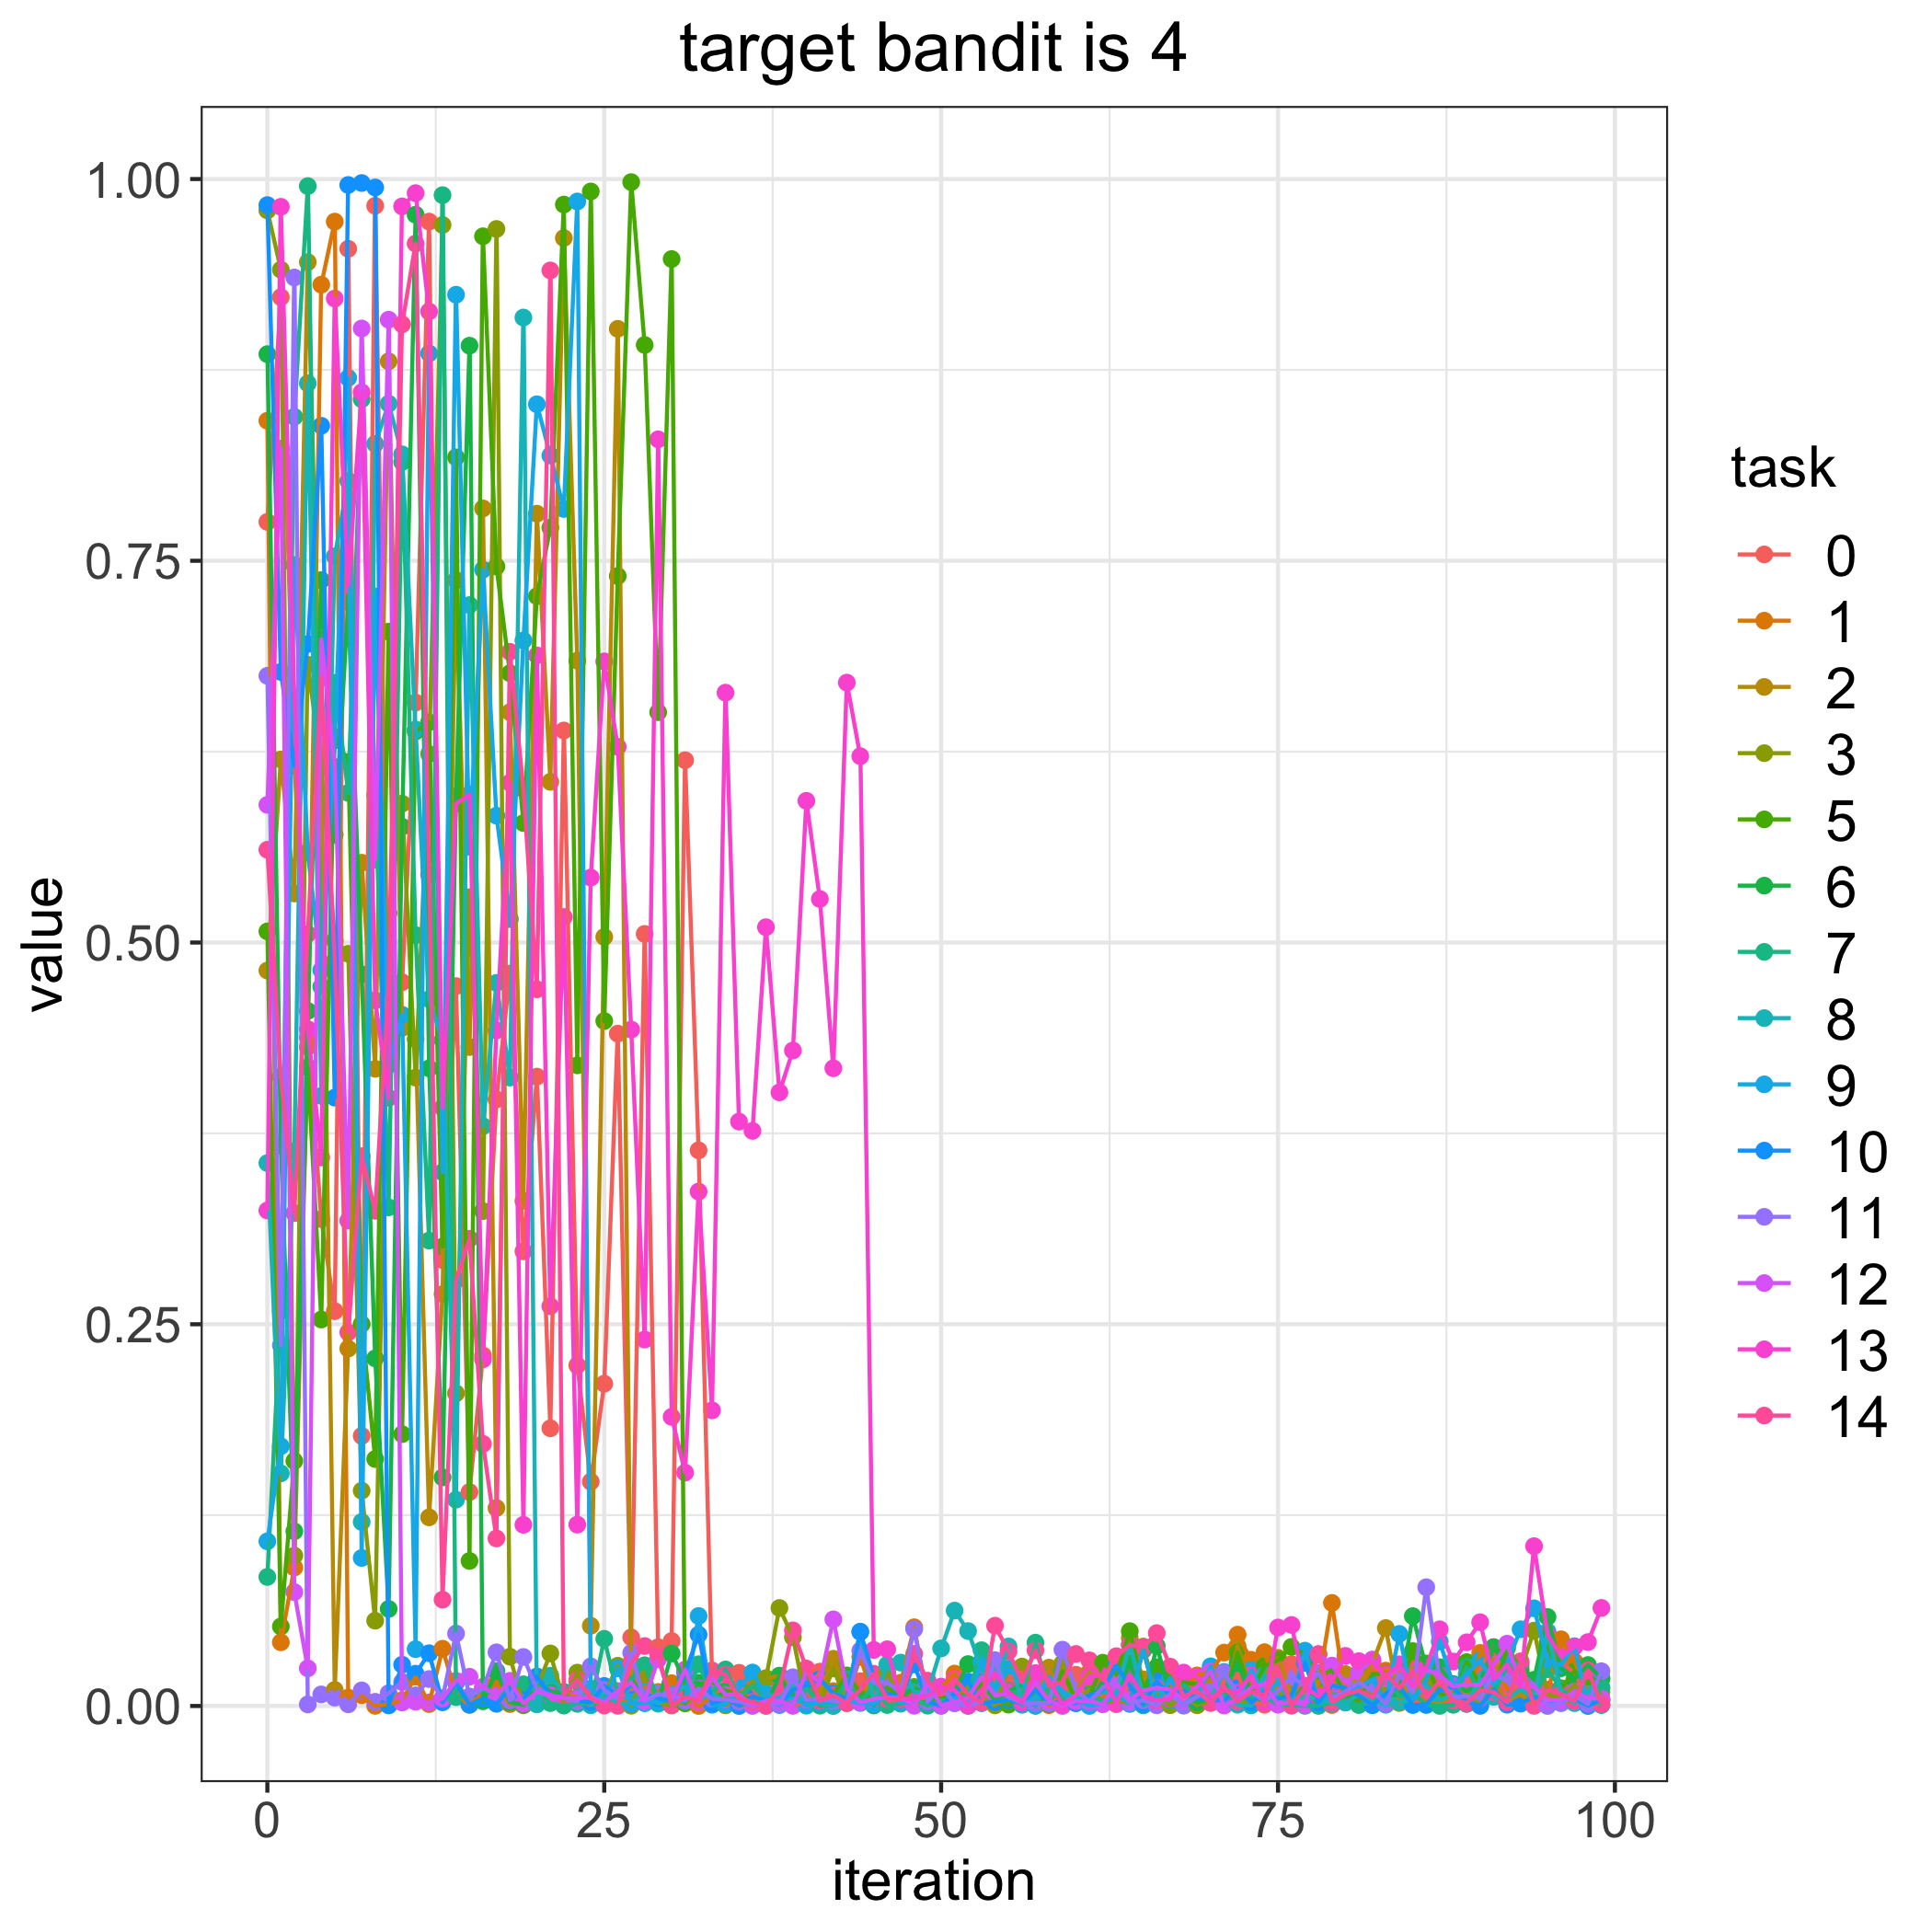

Values plotted in this chart, from the file beside it:
, 0, 1, 2, 3, 5, 6, 7, 8, 9, 10, 11, 12, 13, 14
0, 0.7755, 0.8417, 0.4816, 0.9795, 0.5073, 0.8853, 0.0845, 0.3556, 0.1078, 0.9829, 0.6747, 0.5902, 0.3245, 0.5607
1, 0.9227, 0.0417, 0.6199, 0.9406, 0.05207, 0.367, 0.2587, 0.1524, 0.1701, 0.6772, 0.2362, 0.8235, 0.9818, 0.4121
2, 0.6189, 0.09067, 0.5321, 0.09848, 0.1605, 0.1144, 0.8443, 0.3633, 0.7472, 0.6158, 0.9355, 0.0746, 0.6607, 0.3228
3, 0.4379, 0.4316, 0.9456, 0.682, 0.4183, 0.4552, 0.9954, 0.8662, 0.5591, 0.6955, 0.00104, 0.02468, 0.4432, 0.5056
4, 0.3189, 0.9308, 0.6171, 0.6158, 0.2531, 0.7373, 0.4711, 0.3996, 0.4819, 0.8384, 0.007563, 0.6985, 0.3592, 0.6739
5, 0.2586, 0.9721, 0.01053, 0.5013, 0.6348, 0.5706, 0.6701, 0.7529, 0.6323, 0.3984, 0.005455, 0.6149, 0.9218, 0.4883
6, 0.9543, 0.005479, 0.2341, 0.4926, 0.6183, 0.7231, 0.598, 0.8024, 0.8698, 0.9961, 0.001092, 0.3178, 0.734, 0.2447
7, 0.1769, 0.007043, 0.5523, 0.141, 0.2501, 0.4792, 0.8558, 0.1205, 0.09694, 0.9974, 0.01021, 0.9021, 0.8604, 0.3601
8, 0.9825, 0.0001032, 0.4173, 0.05586, 0.1617, 0.2277, 0.5964, 0.8266, 0.7267, 0.9945, 0.002747, 0.5541, 0.4621, 0.3243
9, 0.4286, 0.001227, 0.8806, 0.5192, 0.7036, 0.06356, 0.3266, 0.8529, 0.4197, 0.0003912, 0.008352, 0.9079, 0.3983, 0.473
10, 0.474, 0.003763, 0.4441, 0.591, 0.178, 0.5758, 0.8147, 0.8197, 0.4527, 0.02703, 0.01573, 0.002286, 0.9821, 0.9049
11, 0.6572, 0.0192, 0.4367, 0.4115, 0.6383, 0.9766, 0.5049, 0.6395, 0.03721, 0.02112, 0.006968, 0.002808, 0.9908, 0.9578
12, 0.9721, 0.001245, 0.1235, 0.6235, 0.6442, 0.4176, 0.3048, 0.4629, 0.8858, 0.03455, 0.01766, 0.002318, 0.9132, 0.5445
13, 0.2921, 0.03748, 0.2698, 0.9699, 0.3009, 0.1497, 0.9895, 0.436, 0.3496, 0.002389, 0.004945, 0.004993, 0.3919, 0.06962
14, 0.4715, 0.007854, 0.7373, 0.2048, 0.8177, 0.5957, 0.005818, 0.1351, 0.9242, 0.01533, 0.04746, 0.0165, 0.5909, 0.2789
15, 0.1401, 0.0007488, 0.4316, 0.5297, 0.09499, 0.8909, 0.00594, 0.721, 0.5627, 0.0008509, 0.006172, 0.01915, 0.5969, 0.306
16, 0.2296, 0.008407, 0.7843, 0.3241, 0.9625, 0.003093, 0.01111, 0.3798, 0.7442, 0.005058, 0.01162, 0.01257, 0.227, 0.1716
17, 0.3973, 0.01511, 0.1297, 0.9673, 0.7463, 0.02285, 0.007015, 0.4736, 0.5831, 0.001443, 0.03515, 0.006885, 0.4425, 0.1097
18, 0.4796, 0.001284, 0.6508, 0.0323, 0.6764, 0.002478, 0.01253, 0.4116, 0.5153, 0.01151, 0.003724, 0.01649, 0.6047, 0.6904
19, 0.2977, 0.00192, 0.3308, 0.0004498, 0.5782, 0.0008141, 0.01421, 0.9093, 0.6978, 0.003914, 0.0321, 0.001717, 0.1187, 0.6004
20, 0.4122, 0.01106, 0.7808, 0.01148, 0.7268, 0.01642, 0.009316, 0.001064, 0.8525, 0.01934, 0.0109, 0.009188, 0.688, 0.4694
21, 0.1819, 0.006909, 0.6052, 0.03441, 0.7717, 0.009374, 0.001906, 0.01982, 0.8189, 0.006949, 0.00709, 0.00726, 0.2618, 0.9401
22, 0.6388, 0.007381, 0.9614, 0.002979, 0.9833, 0.009236, 0.0002741, 0.008426, 0.784, 0.006393, 0.005239, 0.00523, 0.5167, 0.007436
23, 0.2231, 0.005742, 0.6846, 0.02184, 0.4196, 0.01619, 0.001424, 0.01633, 0.9853, 0.003361, 0.003132, 0.004852, 0.1188, 0.01708
24, 0.1469, 0.001089, 0.05253, 0.002035, 0.9919, 0.0008721, 0.001504, 0.0004484, 0.01134, 0.002374, 0.02591, 0.006006, 0.5425, 0.005046
25, 0.2111, 0.005263, 0.5036, 0.007507, 0.4486, 0.003442, 0.04397, 0.008714, 0.002584, 0.01311, 0.01051, 0.002275, 0.6841, 0.0003167
26, 0.4403, 0.003773, 0.9019, 0.02637, 0.74, 0.005663, 0.007595, 0.001661, 0.02468, 0.006962, 0.004628, 0.009785, 0.6282, 0.0001366
27, 0.0449, 0.001913, 0.01144, 0.0001791, 0.998, 0.01818, 0.0174, 0.002074, 0.001467, 0.01378, 0.03479, 0.01538, 0.443, 0.0284
28, 0.5056, 0.01237, 0.02412, 0.02208, 0.8913, 0.003986, 0.0267, 0.009459, 0.001797, 0.007756, 0.003027, 0.003765, 0.24, 0.03925
29, 0.03853, 0.009178, 0.004891, 0.002073, 0.6508, 0.002511, 0.004265, 0.001517, 0.002782, 0.005066, 0.007883, 0.03062, 0.8295, 0.03399
30, 0.04254, 0.01494, 0.003117, 0.0003368, 0.9476, 0.03438, 0.004057, 0.00756, 0.004627, 0.00301, 0.006579, 0.003726, 0.1893, 0.0006249
31, 0.6194, 0.01507, 0.005193, 0.003051, 0.0017, 0.01621, 0.003262, 0.01274, 0.003256, 0.02172, 0.003708, 0.02385, 0.1528, 0.005752
32, 0.3639, 2.1233853610189086e-05, 0.01438, 0.004725, 0.01432, 0.01518, 0.02734, 0.004049, 0.05893, 0.04672, 0.01155, 0.002631, 0.3369, 0.003792
33, 0.02006, 0.005972, 0.01073, 0.006815, 0.01573, 0.004259, 0.007291, 0.008343, 0.0007957, 0.001519, 0.004731, 0.01855, 0.1936, 0.02327
34, 0.004308, 0.003042, 0.003672, 0.0004012, 0.009962, 0.009412, 0.02393, 0.002858, 0.001188, 0.004606, 0.00412, 0.007319, 0.6636, 0.02062
35, 0.02173, 0.0101, 0.001792, 0.006113, 0.008345, 2.282645851304312e-05, 0.005958, 0.004427, 0.01179, 0.0002828, 0.002805, 0.007603, 0.3827, 0.005065
36, 0.01173, 0.003379, 0.01599, 0.01545, 0.002641, 0.003362, 0.01315, 0.0005473, 0.02191, 0.006383, 4.4712706984835836e-05, 0.0004446, 0.3766, 0.002672
37, 0.0003031, 0.005213, 0.01816, 0.01807, 0.002693, 0.0003384, 0.004581, 0.008241, 0.006595, 0.003533, 0.002417, 0.003441, 0.51, 0.0001122
38, 0.003621, 0.004259, 0.01972, 0.06417, 0.00431, 0.01983, 0.005096, 0.005292, 0.005162, 0.0006432, 0.001124, 0.003391, 0.4019, 0.01105
39, 0.0004602, 0.008839, 0.01061, 0.04503, 0.008582, 0.005746, 0.0003833, 0.01306, 0.005058, 0.01069, 0.01881, 0.0001683, 0.4293, 0.04953
40, 0.002236, 0.001548, 0.002108, 0.001726, 0.005059, 0.02171, 0.01237, 0.0002031, 0.001104, 0.01358, 0.004076, 0.02249, 0.5928, 0.02454
41, 0.02248, 0.01126, 0.008279, 0.00211, 0.0007853, 0.0026, 0.000199, 0.002092, 0.002102, 0.01762, 0.004878, 0.0155, 0.5285, 0.003377
42, 0.002885, 0.009758, 0.03094, 0.02457, 0.007377, 0.002424, 0.0001807, 4.287590087683367e-05, 0.003505, 0.008185, 0.003239, 0.05673, 0.4177, 0.007021
43, 0.003047, 0.003886, 0.009704, 0.001901, 0.02004, 0.004229, 0.01758, 0.007309, 0.003509, 0.004667, 0.002478, 0.01153, 0.6702, 0.001913
44, 0.01627, 0.03211, 0.00394, 0.01101, 0.009139, 0.007114, 0.00264, 0.04859, 0.001979, 0.04861, 0.03627, 0.00243, 0.622, 0.01059
45, 0.008882, 0.004216, 0.02075, 0.00226, 0.005005, 0.0003444, 0.01307, 0.001656, 0.001091, 0.01907, 0.01543, 0.004634, 0.03671, 0.02111
46, 0.001405, 0.01066, 0.006144, 0.0223, 0.01218, 0.008253, 0.0006508, 0.02705, 0.007138, 0.007852, 0.01553, 0.005548, 0.03716, 0.004526
47, 0.00628, 0.01522, 0.002586, 0.002801, 0.007003, 0.006553, 0.001525, 0.02841, 0.002476, 0.005933, 0.008783, 0.005569, 0.005065, 0.004446
48, 0.0008588, 0.05155, 0.002072, 0.01249, 0.002801, 0.01154, 0.004894, 0.009196, 0.002119, 0.02723, 0.05033, 0.000156, 0.004368, 0.03412
49, 0.004053, 0.003564, 0.004558, 0.005501, 0.002225, 0.008552, 0.0002194, 0.008761, 0.01171, 0.002827, 0.002855, 0.01473, 0.006807, 0.0166
50, 0.006125, 0.01236, 0.002102, 0.005576, 0.005345, 0.001524, 0.003421, 0.03772, 0.01124, 0.0001171, 0.01267, 0.0004653, 0.01241, 0.007379
51, 0.008767, 0.02122, 0.00742, 0.001991, 0.006135, 0.009344, 0.00433, 0.06247, 0.005965, 0.00812, 0.001762, 0.00263, 0.01036, 0.01784
52, 0.01113, 0.00413, 0.0001459, 0.0139, 0.007118, 0.02743, 0.007021, 0.04907, 0.00126, 0.01601, 0.000179, 0.005474, 0.0003161, 0.007671
53, 0.00382, 0.00387, 0.01875, 0.005698, 0.01408, 0.01899, 0.03653, 0.02413, 0.02936, 0.001872, 0.003213, 0.01911, 0.01061, 0.002202
54, 0.01694, 0.001919, 0.003813, 0.000417, 0.004413, 0.002676, 0.02354, 0.01219, 0.009925, 0.002625, 0.03003, 0.006813, 0.02161, 0.05259
55, 0.01894, 0.002713, 0.009144, 0.02437, 0.0008978, 0.009833, 0.009538, 0.03898, 0.02413, 0.003995, 0.00572, 0.008271, 0.00899, 0.03582
56, 0.02215, 0.007638, 0.01427, 0.02582, 0.005141, 0.01385, 0.007163, 0.0007893, 0.0162, 0.001786, 0.002215, 0.003129, 0.002216, 0.01588
57, 0.005206, 0.005676, 0.0008027, 0.01172, 0.006434, 0.000101, 0.04148, 0.005721, 0.0003654, 0.01043, 0.002008, 0.01518, 0.02155, 0.03651
58, 0.005915, 0.0005492, 0.02511, 0.007835, 0.001377, 0.01644, 0.008515, 0.01916, 0.01853, 0.001983, 0.001861, 0.003418, 0.01723, 0.01313
59, 0.003674, 0.004755, 0.007417, 0.02791, 0.02255, 0.00592, 0.004675, 0.008016, 0.009727, 0.00247, 0.03687, 4.396886484038978e-05, 0.001102, 0.01564
... 40 more rows
